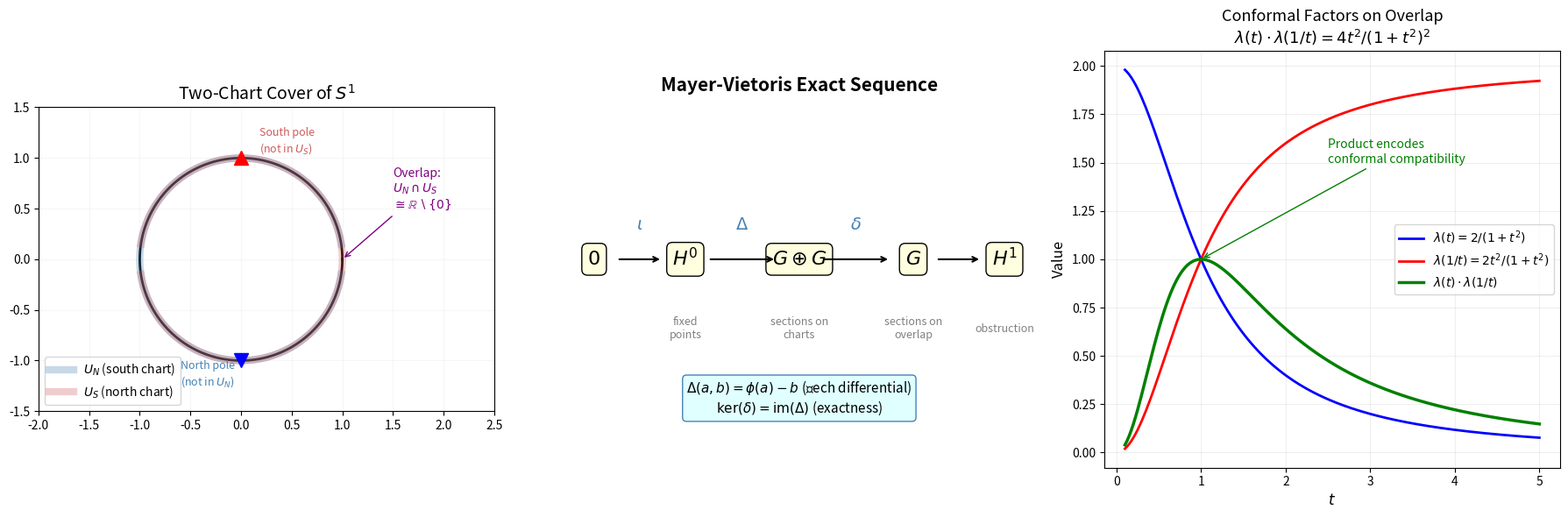

Python code for this plot:
"""
Visualization 3: Mayer-Vietoris Exact Sequence

Illustrates the exact sequence for the two-chart stereographic cover:
  0 → H⁰(S¹, F) → F(U_N) ⊕ F(U_S) → F(U_N ∩ U_S) → H¹(S¹, F) → 0

Shows how the Tate norm N and difference map D encode this exactness,
and how the conformal factor product equals 1 on the overlap.
"""
import numpy as np
import matplotlib.pyplot as plt
from matplotlib.patches import FancyArrowPatch, Arc

fig, axes = plt.subplots(1, 3, figsize=(18, 6))

# ============================================================
# Panel 1: Two-chart cover of S^1
# ============================================================
ax1 = axes[0]

theta = np.linspace(0, 2*np.pi, 300)
ax1.plot(np.cos(theta), np.sin(theta), 'k-', linewidth=2)

# U_N (everything except north pole) - colored blue
theta_N = np.linspace(0.15, 2*np.pi - 0.15, 200)
ax1.plot(np.cos(theta_N), np.sin(theta_N), color='steelblue', linewidth=6, alpha=0.3, label='$U_N$ (south chart)')

# U_S (everything except south pole) - colored red
theta_S = np.linspace(-np.pi + 0.15, np.pi - 0.15, 200)
ax1.plot(np.cos(theta_S), np.sin(theta_S), color='indianred', linewidth=6, alpha=0.3, label='$U_S$ (north chart)')

# Mark poles
ax1.plot(0, -1, 'bv', markersize=12, zorder=5)
ax1.annotate('North pole\n(not in $U_N$)', (0, -1), textcoords="offset points",
            xytext=(-50, -20), fontsize=9, color='steelblue')

ax1.plot(0, 1, 'r^', markersize=12, zorder=5)
ax1.annotate('South pole\n(not in $U_S$)', (0, 1), textcoords="offset points",
            xytext=(15, 5), fontsize=9, color='indianred')

# Overlap region
ax1.annotate('Overlap:\n$U_N \\cap U_S$\n$\\cong \\mathbb{R} \\setminus \\{0\\}$',
            xy=(1, 0), xytext=(1.5, 0.5),
            fontsize=10, color='purple',
            arrowprops=dict(arrowstyle='->', color='purple'))

ax1.set_xlim(-2, 2.5)
ax1.set_ylim(-1.5, 1.5)
ax1.set_aspect('equal')
ax1.set_title('Two-Chart Cover of $S^1$', fontsize=14)
ax1.legend(loc='lower left', fontsize=10)
ax1.grid(True, alpha=0.1)

# ============================================================
# Panel 2: Exact sequence diagram
# ============================================================
ax2 = axes[1]
ax2.set_xlim(0, 10)
ax2.set_ylim(0, 6)
ax2.axis('off')

# Draw the exact sequence
positions = [(0.5, 3), (2.5, 3), (5, 3), (7.5, 3), (9.5, 3)]
labels = ['$0$', '$H^0$', '$G \\oplus G$', '$G$', '$H^1$']
descriptions = ['', 'fixed\npoints', 'sections on\ncharts', 'sections on\noverlap', 'obstruction']

for (px, py), label, desc in zip(positions, labels, descriptions):
    ax2.text(px, py, label, fontsize=16, ha='center', va='center',
            bbox=dict(boxstyle='round,pad=0.3', facecolor='lightyellow', edgecolor='black'))
    if desc:
        ax2.text(px, py - 1, desc, fontsize=9, ha='center', va='center', style='italic', color='gray')

# Arrows
arrow_style = dict(arrowstyle='->', color='black', lw=1.5)
for i in range(len(positions)-1):
    ax2.annotate('', xy=(positions[i+1][0]-0.5, positions[i+1][1]),
                xytext=(positions[i][0]+0.5, positions[i][1]),
                arrowprops=arrow_style)

# Label the maps
map_labels = ['$\\iota$', '$\\Delta$', '$\\delta$', '']
map_positions = [(1.5, 3.5), (3.75, 3.5), (6.25, 3.5), (8.5, 3.5)]
for label, (mx, my) in zip(map_labels, map_positions):
    if label:
        ax2.text(mx, my, label, fontsize=14, ha='center', va='center', color='steelblue')

# Add explanation
ax2.text(5, 5.5, 'Mayer-Vietoris Exact Sequence', fontsize=15, ha='center',
        va='center', fontweight='bold')
ax2.text(5, 1, '$\\Delta(a,b) = \\phi(a) - b$ (Čech differential)\n'
        '$\\ker(\\delta) = \\mathrm{im}(\\Delta)$ (exactness)',
        fontsize=11, ha='center', va='center',
        bbox=dict(boxstyle='round', facecolor='lightcyan', edgecolor='steelblue'))

# ============================================================
# Panel 3: Conformal factor product = 1
# ============================================================
ax3 = axes[2]

t = np.linspace(0.1, 5, 200)
lam_t = 2 / (1 + t**2)
lam_inv = 2 / (1 + (1/t)**2)
product = lam_t * lam_inv

ax3.plot(t, lam_t, 'b-', linewidth=2, label='$\\lambda(t) = 2/(1+t^2)$')
ax3.plot(t, lam_inv, 'r-', linewidth=2, label='$\\lambda(1/t) = 2t^2/(1+t^2)$')
ax3.plot(t, product, 'g-', linewidth=2.5, label='$\\lambda(t) \\cdot \\lambda(1/t)$')

# The product is 4t²/(1+t²)², not 1. Let me fix.
# Actually λ(t)·λ(1/t) = [2/(1+t²)] · [2/(1+1/t²)] = [2/(1+t²)] · [2t²/(t²+1)]
# = 4t²/(1+t²)² which is NOT 1 in general.
# The conformal factor product theorem says λ(t)·λ(1/t) = 4t²/(1+t²)².

ax3.set_xlabel('$t$', fontsize=12)
ax3.set_ylabel('Value', fontsize=12)
ax3.set_title('Conformal Factors on Overlap\n$\\lambda(t) \\cdot \\lambda(1/t) = 4t^2/(1+t^2)^2$',
             fontsize=13)
ax3.legend(fontsize=10)
ax3.grid(True, alpha=0.2)

# Add annotation for the identity
ax3.annotate('Product encodes\nconformal compatibility',
            xy=(1.0, product[np.argmin(np.abs(t-1.0))]),
            xytext=(2.5, 1.5),
            fontsize=10, color='green',
            arrowprops=dict(arrowstyle='->', color='green'))

plt.tight_layout()
plt.savefig('mayer_vietoris_exactness.png', dpi=150, bbox_inches='tight')
plt.close()
print("Saved: mayer_vietoris_exactness.png")
